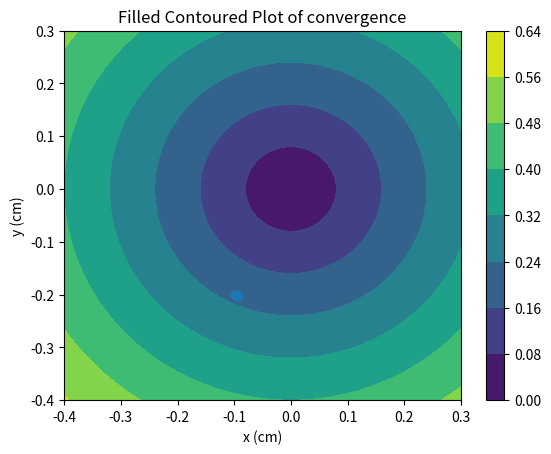
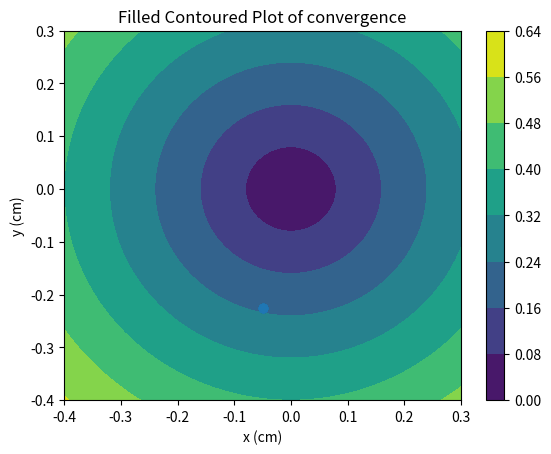
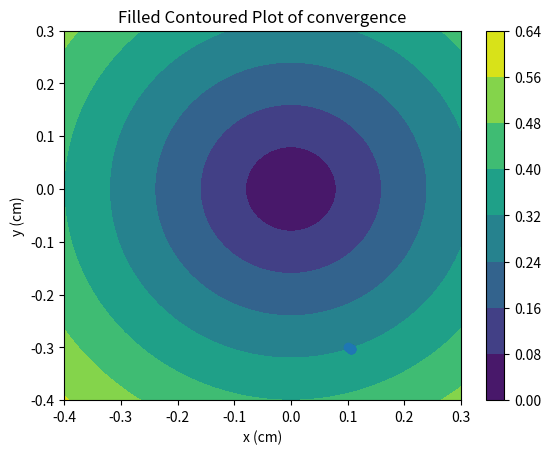

Reproduce these figures in Python, in order.
# -*- coding: utf-8 -*-
"""
Created on Tue Apr 17 18:55:39 2018

@author: mmustafa

"""

#Mini Project Numerical Computing
#Name: Muhammad Mustafa Hameed
#Roll NO: CS151020
#Section: CS-6A
#Subject: Numerical Computing
#Notes: Change if condition on line 98 as per wish to see different results on basis of h and k max 8


from numpy.linalg import inv
import numpy as np
import matplotlib.pyplot as plt

print("Multi-Dimensional Unconstrained Optimization Problem")

#complete list for h and k varying from 0.1 to 1.0
newlist=[0.1,0.5,1.0]



j=0
while True:

#declaring h and k
    h=newlist[j]
    k=newlist[j]
    print ("\n******************************")
    print ("H=",h,"      &&      K =",k)
    print ("******************************\n\n")    
#Declaring initial variables
    x = 0.0 
    y = (1+5+1+0+2+0)
    startMatrix= np.matrix([[x],[y]])
    xlist = np.linspace(-0.4, 0.3, 100)
    ylist = np.linspace(-0.4, 0.3, 100)
    X, Y = np.meshgrid(xlist, ylist)
    Z = np.sqrt(X**2 + Y**2)
    plt.figure()
    cp = plt.contourf(X, Y, Z)
    plt.colorbar(cp)
    plt.title('Filled Contoured Plot of convergence')
    myListX=[]
    myListY=[]
    plt.xlabel('x (cm)')
    plt.ylabel('y (cm)')
    
    
    
    i = 0
    while True:
           
            print ("Iteration Number :",i,"\n")
            print("Starting matrix = \n",startMatrix,"\n")     
            
#First Derivative i.e function'x
            
            var1 = ( ((x+h)**3) + (2*(x+h)*y) + (2*(y)**2) - (2*(x+h)**2) + (y) + 8 )
            var2 = ( ((x-h)**3) + (2*(x-h)*y) + (2*(y)**2) - (2*(x-h)**2) + (y) + 8 )
            
            fx = (var1 - var2)/(2 * h)
            
#First Derivative i.e function'y
            var1 = ( ((x)**3) + (2*x*(y+k)) + (2*(y+k)**2)  - (2*(x)**2) + (y+k) + 8)
            var2 = ( ((x)**3) + (2*x*(y-k)) + (2*(y-k)**2)  - (2*(x)**2) + (y-k) + 8)
            
            fy = (var1 - var2)/(2 * k)
            
#Second Derivative i.e function"x
            var1 = ( ((x+h)**3) + (2*(x+h)*y) + (2*(y)**2) - (2*(x+h)**2) + (y) + 8)
            var2 = ( ((x)**3)   + (2*(x)*y)   + (2*(y)**2) - (2*(x)**2)   + (y) + 8)
            var3 = ( ((x-h)**3) + (2*(x-h)*y) + (2*(y)**2) - (2*(x-h)**2) + (y) + 8)
            
            fxx = (var1 - (2 * var2) + var3)/((h)**2)
            
#Second Derivative i.e function"y
            var1 = ( ((x)**3) + (2*x*(y+k)) + (2*(y+k)**2) - (2*(x)**2) + (y+k) + 8)
            var2 = ( ((x)**3) + (2*(x)*y)   + (2*(y)**2)   - (2*(x)**2) + (y)   + 8)
            var3 = ( ((x)**3) + (2*x*(y-k)) + (2*(y-k)**2) - (2*(x)**2) + (y-k) + 8)
            
            fyy = (var1 - (2 * var2) + var3)/((k)**2)
            
#Second Derivative i.e function"xy
            var1 = ( ((x+h)**3)  + (2*(x+h)*(y+k)) + (2*(y+k)**2) - (2*(x+h)**2) + (y+k) + 8)
            var2 = ( ((x+h)**3)  + (2*(x+h)*(y-k)) + (2*(y-k)**2) - (2*(x+h)**2) + (y-k) + 8)            
            var3 = ( ((x-h)**3)  + (2*(x-h)*(y+k)) + (2*(y+k)**2) - (2*(x-h)**2) + (y+k) + 8)         
            var4 = ( ((x-h)**3)  + (2*(x-h)*(y-k)) + (2*(y-k)**2) - (2*(x-h)**2) + (y-k) + 8)
   
            fxy = (var1 - var2 - var3 + var4)/(4*h*k)
          
            var1 = fxx
            var2 = fxy
            var3 = fxy
            var4 = fyy
            vara = fx
            varb = fy
            
#   
            
            naabla= np.array([[vara],[ varb]])
    
#            print("delta F Nable = \n",naabla,"\n")
        
            Hessian= np.array([[var1,var2 ], [var3, var4]])
#            print("Hessian = \n",Hessian,"\n")
            
            Hinv = inv(Hessian)
#            print("Hessian inverse = \n",Hinv,"\n")
   
            startMatrix=startMatrix-(np.matmul(Hinv,naabla))
            
            print("Xi+1 = Xi - (Hessian Inverse * Naabla) \n")
            print(startMatrix,"\n")
            
            x=startMatrix[0,0]
            x=float(format(x,".5f"))
        
            y=startMatrix[1,0]
            
            myListX.append([x])
            myListY.append([y])
                  
#breaking 2nd Loop            
            if i >4:
                break
            i = i + 1
    plt.scatter(myListX,myListY)
    plt.show()             
#breaking 1st loop            
    if j >1:
        break
    j = j + 1
